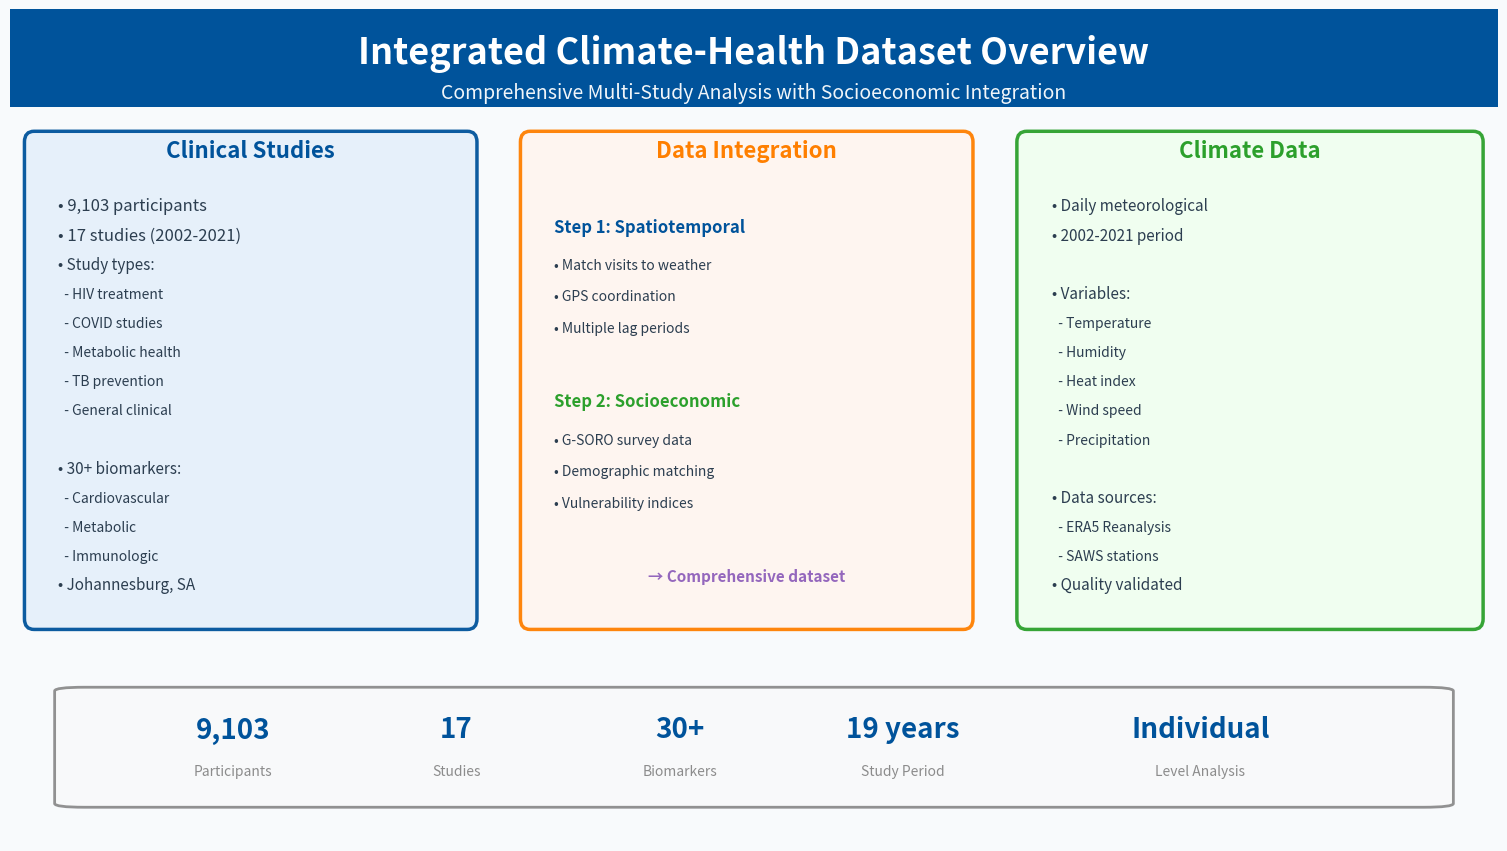

The script that saved this image:
#!/usr/bin/env python3
"""
Create final clean data overview slide without coverage percentages
"""

import matplotlib.pyplot as plt
import matplotlib.patches as patches
from matplotlib.patches import FancyBboxPatch, Rectangle
from matplotlib.gridspec import GridSpec
import numpy as np

# ENBEL color scheme
colors = {
    'blue': '#00539B',
    'orange': '#FF7F00', 
    'green': '#2CA02C',
    'red': '#DC2626',
    'purple': '#9467BD',
    'gray': '#8C8C8C',
    'lightblue': '#E6F0FA',
    'darkblue': '#003d72'
}

def create_final_overview():
    # Create figure with 16:9 aspect ratio
    fig = plt.figure(figsize=(19.2, 10.8), dpi=100)
    fig.patch.set_facecolor('#F8FAFC')
    
    # Grid layout with title bar
    gs = GridSpec(3, 3, figure=fig, height_ratios=[0.12, 0.65, 0.23], 
                  width_ratios=[0.33, 0.33, 0.34], hspace=0.03, wspace=0.03)
    
    # Title section with blue header
    ax_title = fig.add_subplot(gs[0, :])
    title_bg = Rectangle((0, 0), 1, 1, transform=ax_title.transAxes, 
                        facecolor=colors['blue'], alpha=1.0, zorder=0)
    ax_title.add_patch(title_bg)
    ax_title.text(0.5, 0.55, 'Integrated Climate-Health Dataset Overview', 
                 ha='center', va='center', fontsize=26, fontweight='bold', 
                 color='white', transform=ax_title.transAxes)
    ax_title.text(0.5, 0.15, 'Comprehensive Multi-Study Analysis with Socioeconomic Integration', 
                 ha='center', va='center', fontsize=14, style='italic',
                 color='white', alpha=0.95, transform=ax_title.transAxes)
    ax_title.set_xlim(0, 1)
    ax_title.set_ylim(0, 1)
    ax_title.axis('off')
    
    # LEFT PANEL - Clinical Studies
    ax_clinical = fig.add_subplot(gs[1, 0])
    ax_clinical.axis('off')
    
    # Clinical box
    clinical_box = FancyBboxPatch((0.05, 0.05), 0.9, 0.9,
                                  boxstyle="round,pad=0.02",
                                  facecolor=colors['lightblue'], 
                                  edgecolor=colors['blue'],
                                  linewidth=2.5, alpha=0.95)
    ax_clinical.add_patch(clinical_box)
    
    # Clinical content
    ax_clinical.text(0.5, 0.92, 'Clinical Studies', fontsize=16, weight='bold',
                    ha='center', color=colors['blue'], transform=ax_clinical.transAxes)
    
    y_pos = 0.82
    content = [
        ('• 9,103 participants', 12),
        ('• 17 studies (2002-2021)', 12),
        ('• Study types:', 11),
        ('  - HIV treatment', 10),
        ('  - COVID studies', 10),
        ('  - Metabolic health', 10),
        ('  - TB prevention', 10),
        ('  - General clinical', 10),
        ('', 8),
        ('• 30+ biomarkers:', 11),
        ('  - Cardiovascular', 10),
        ('  - Metabolic', 10),
        ('  - Immunologic', 10),
        ('• Johannesburg, SA', 11)
    ]
    
    for text, size in content:
        ax_clinical.text(0.1, y_pos, text, fontsize=size, 
                        color='#2c3e50', transform=ax_clinical.transAxes)
        y_pos -= 0.055
    
    # CENTER PANEL - Integration
    ax_integration = fig.add_subplot(gs[1, 1])
    ax_integration.axis('off')
    
    # Integration box
    integration_box = FancyBboxPatch((0.05, 0.05), 0.9, 0.9,
                                    boxstyle="round,pad=0.02",
                                    facecolor='#FFF5F0', 
                                    edgecolor=colors['orange'],
                                    linewidth=2.5, alpha=0.95)
    ax_integration.add_patch(integration_box)
    
    ax_integration.text(0.5, 0.92, 'Data Integration', fontsize=16, weight='bold',
                       ha='center', color=colors['orange'], transform=ax_integration.transAxes)
    
    # Step 1
    ax_integration.text(0.1, 0.78, 'Step 1: Spatiotemporal', fontsize=12, weight='bold',
                       color=colors['blue'], transform=ax_integration.transAxes)
    ax_integration.text(0.1, 0.71, '• Match visits to weather', fontsize=10,
                       color='#2c3e50', transform=ax_integration.transAxes)
    ax_integration.text(0.1, 0.65, '• GPS coordination', fontsize=10,
                       color='#2c3e50', transform=ax_integration.transAxes)
    ax_integration.text(0.1, 0.59, '• Multiple lag periods', fontsize=10,
                       color='#2c3e50', transform=ax_integration.transAxes)
    
    # Step 2
    ax_integration.text(0.1, 0.45, 'Step 2: Socioeconomic', fontsize=12, weight='bold',
                       color=colors['green'], transform=ax_integration.transAxes)
    ax_integration.text(0.1, 0.38, '• G-SORO survey data', fontsize=10,
                       color='#2c3e50', transform=ax_integration.transAxes)
    ax_integration.text(0.1, 0.32, '• Demographic matching', fontsize=10,
                       color='#2c3e50', transform=ax_integration.transAxes)
    ax_integration.text(0.1, 0.26, '• Vulnerability indices', fontsize=10,
                       color='#2c3e50', transform=ax_integration.transAxes)
    
    # Result
    ax_integration.text(0.5, 0.12, '→ Comprehensive dataset', fontsize=11, weight='bold',
                       style='italic', ha='center', color=colors['purple'], 
                       transform=ax_integration.transAxes)
    
    # RIGHT PANEL - Climate Data
    ax_climate = fig.add_subplot(gs[1, 2])
    ax_climate.axis('off')
    
    # Climate box
    climate_box = FancyBboxPatch((0.05, 0.05), 0.9, 0.9,
                                 boxstyle="round,pad=0.02",
                                 facecolor='#F0FFF0', 
                                 edgecolor=colors['green'],
                                 linewidth=2.5, alpha=0.95)
    ax_climate.add_patch(climate_box)
    
    ax_climate.text(0.5, 0.92, 'Climate Data', fontsize=16, weight='bold',
                   ha='center', color=colors['green'], transform=ax_climate.transAxes)
    
    y_pos = 0.82
    climate_content = [
        ('• Daily meteorological', 11),
        ('• 2002-2021 period', 11),
        ('', 8),
        ('• Variables:', 11),
        ('  - Temperature', 10),
        ('  - Humidity', 10),
        ('  - Heat index', 10),
        ('  - Wind speed', 10),
        ('  - Precipitation', 10),
        ('', 8),
        ('• Data sources:', 11),
        ('  - ERA5 Reanalysis', 10),
        ('  - SAWS stations', 10),
        ('• Quality validated', 11)
    ]
    
    for text, size in climate_content:
        ax_climate.text(0.1, y_pos, text, fontsize=size, 
                       color='#2c3e50', transform=ax_climate.transAxes)
        y_pos -= 0.055
    
    # BOTTOM STATISTICS BAR
    ax_stats = fig.add_subplot(gs[2, :])
    ax_stats.axis('off')
    
    # Stats background
    stats_box = FancyBboxPatch((0.05, 0.2), 0.9, 0.6,
                               boxstyle="round,pad=0.02",
                               facecolor='#F8F9FA', 
                               edgecolor=colors['gray'],
                               linewidth=2, alpha=0.95)
    ax_stats.add_patch(stats_box)
    
    # Statistics - NO COVERAGE PERCENTAGE
    stats = [
        ('9,103', 'Participants', 0.15),
        ('17', 'Studies', 0.3),
        ('30+', 'Biomarkers', 0.45),
        ('19 years', 'Study Period', 0.6),
        ('Individual', 'Level Analysis', 0.8)
    ]
    
    for number, label, x_pos in stats:
        ax_stats.text(x_pos, 0.55, number, fontsize=20, weight='bold',
                     ha='center', color=colors['blue'], transform=ax_stats.transAxes)
        ax_stats.text(x_pos, 0.35, label, fontsize=10, ha='center',
                     color=colors['gray'], transform=ax_stats.transAxes)
    
    plt.tight_layout()
    
    # Save as both SVG and PNG
    plt.savefig('enbel_data_overview_final.svg', format='svg', bbox_inches='tight', dpi=150)
    plt.savefig('enbel_data_overview_final.png', format='png', bbox_inches='tight', dpi=150)
    print("Final data overview slide saved as 'enbel_data_overview_final.svg' and '.png'")

if __name__ == "__main__":
    create_final_overview()